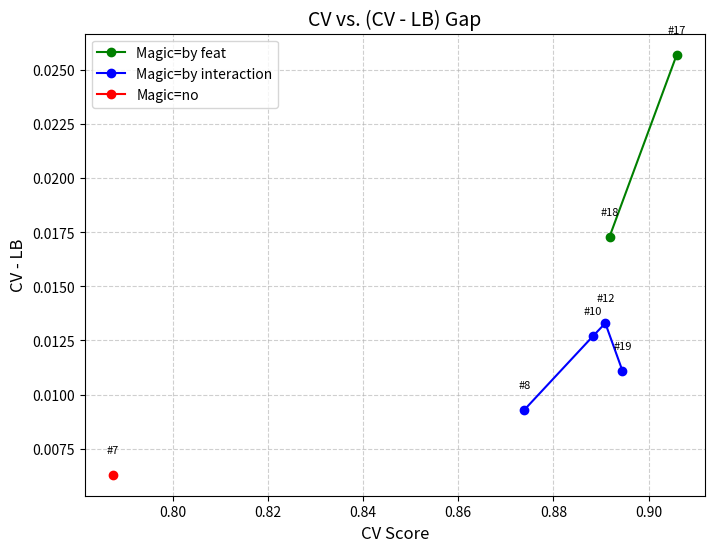
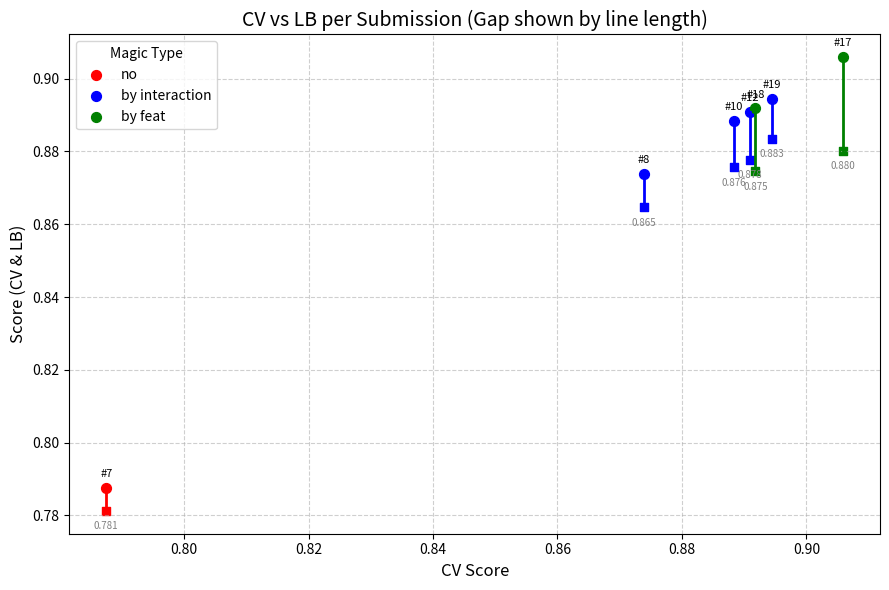

Write Python code to recreate these figures, in order.
import matplotlib.pyplot as plt

# 数据
submissions = [7, 8, 10, 12, 17, 18, 19]
cv_scores = [0.7875, 0.8739, 0.8883, 0.8909, 0.9059, 0.8918, 0.8945]
lb_scores = [0.7812, 0.8646, 0.8756, 0.8776, 0.8802, 0.8745, 0.8834]
gaps = [cv - lb for cv, lb in zip(cv_scores, lb_scores)]
magic_labels = ["no", "by interaction", "by interaction", "by interaction", "by feat", "by feat", "by interaction"]

# 颜色映射
color_map = {"no": "red", "by interaction": "blue", "by feat": "green"}

plt.figure(figsize=(8,6))

# 按magic类别画折线
for magic in set(magic_labels):
    x = [cv for cv, m in zip(cv_scores, magic_labels) if m == magic]
    y = [gap for gap, m in zip(gaps, magic_labels) if m == magic]
    subs = [s for s, m in zip(submissions, magic_labels) if m == magic]
    plt.plot(x, y, marker="o", linestyle="-", color=color_map[magic], label=f"Magic={magic}")
    for cv, gap, sub in zip(x, y, subs):
        plt.text(cv, gap+0.001, f"#{sub}", ha="center", fontsize=8)

plt.title("CV vs. (CV - LB) Gap", fontsize=14)
plt.xlabel("CV Score", fontsize=12)
plt.ylabel("CV - LB", fontsize=12)
plt.grid(True, linestyle="--", alpha=0.6)
plt.legend()
plt.savefig('cvlb_gap.png', dpi=600)
plt.show()


plt.figure(figsize=(9,6))

for sub, cv, lb, magic in zip(submissions, cv_scores, lb_scores, magic_labels):
    # 画线段
    plt.plot([cv, cv], [lb, cv], color=color_map[magic], linewidth=2)
    # 在上端标注CV和提交号
    plt.scatter(cv, cv, color=color_map[magic], s=50, label=f"{magic}" if f"{magic}" not in plt.gca().get_legend_handles_labels()[1] else "")
    plt.text(cv, cv+0.003, f"#{sub}", ha="center", fontsize=8)
    # 在下端标注LB
    plt.scatter(cv, lb, color=color_map[magic], marker="s", s=40)
    plt.text(cv, lb-0.005, f"{lb:.3f}", ha="center", fontsize=7, color="gray")

plt.xlabel("CV Score", fontsize=12)
plt.ylabel("Score (CV & LB)", fontsize=12)
plt.title("CV vs LB per Submission (Gap shown by line length)", fontsize=14)
plt.grid(True, linestyle="--", alpha=0.6)
plt.legend(title="Magic Type")
plt.tight_layout()
plt.savefig("cvlb_segment.png", dpi=600)
plt.show()